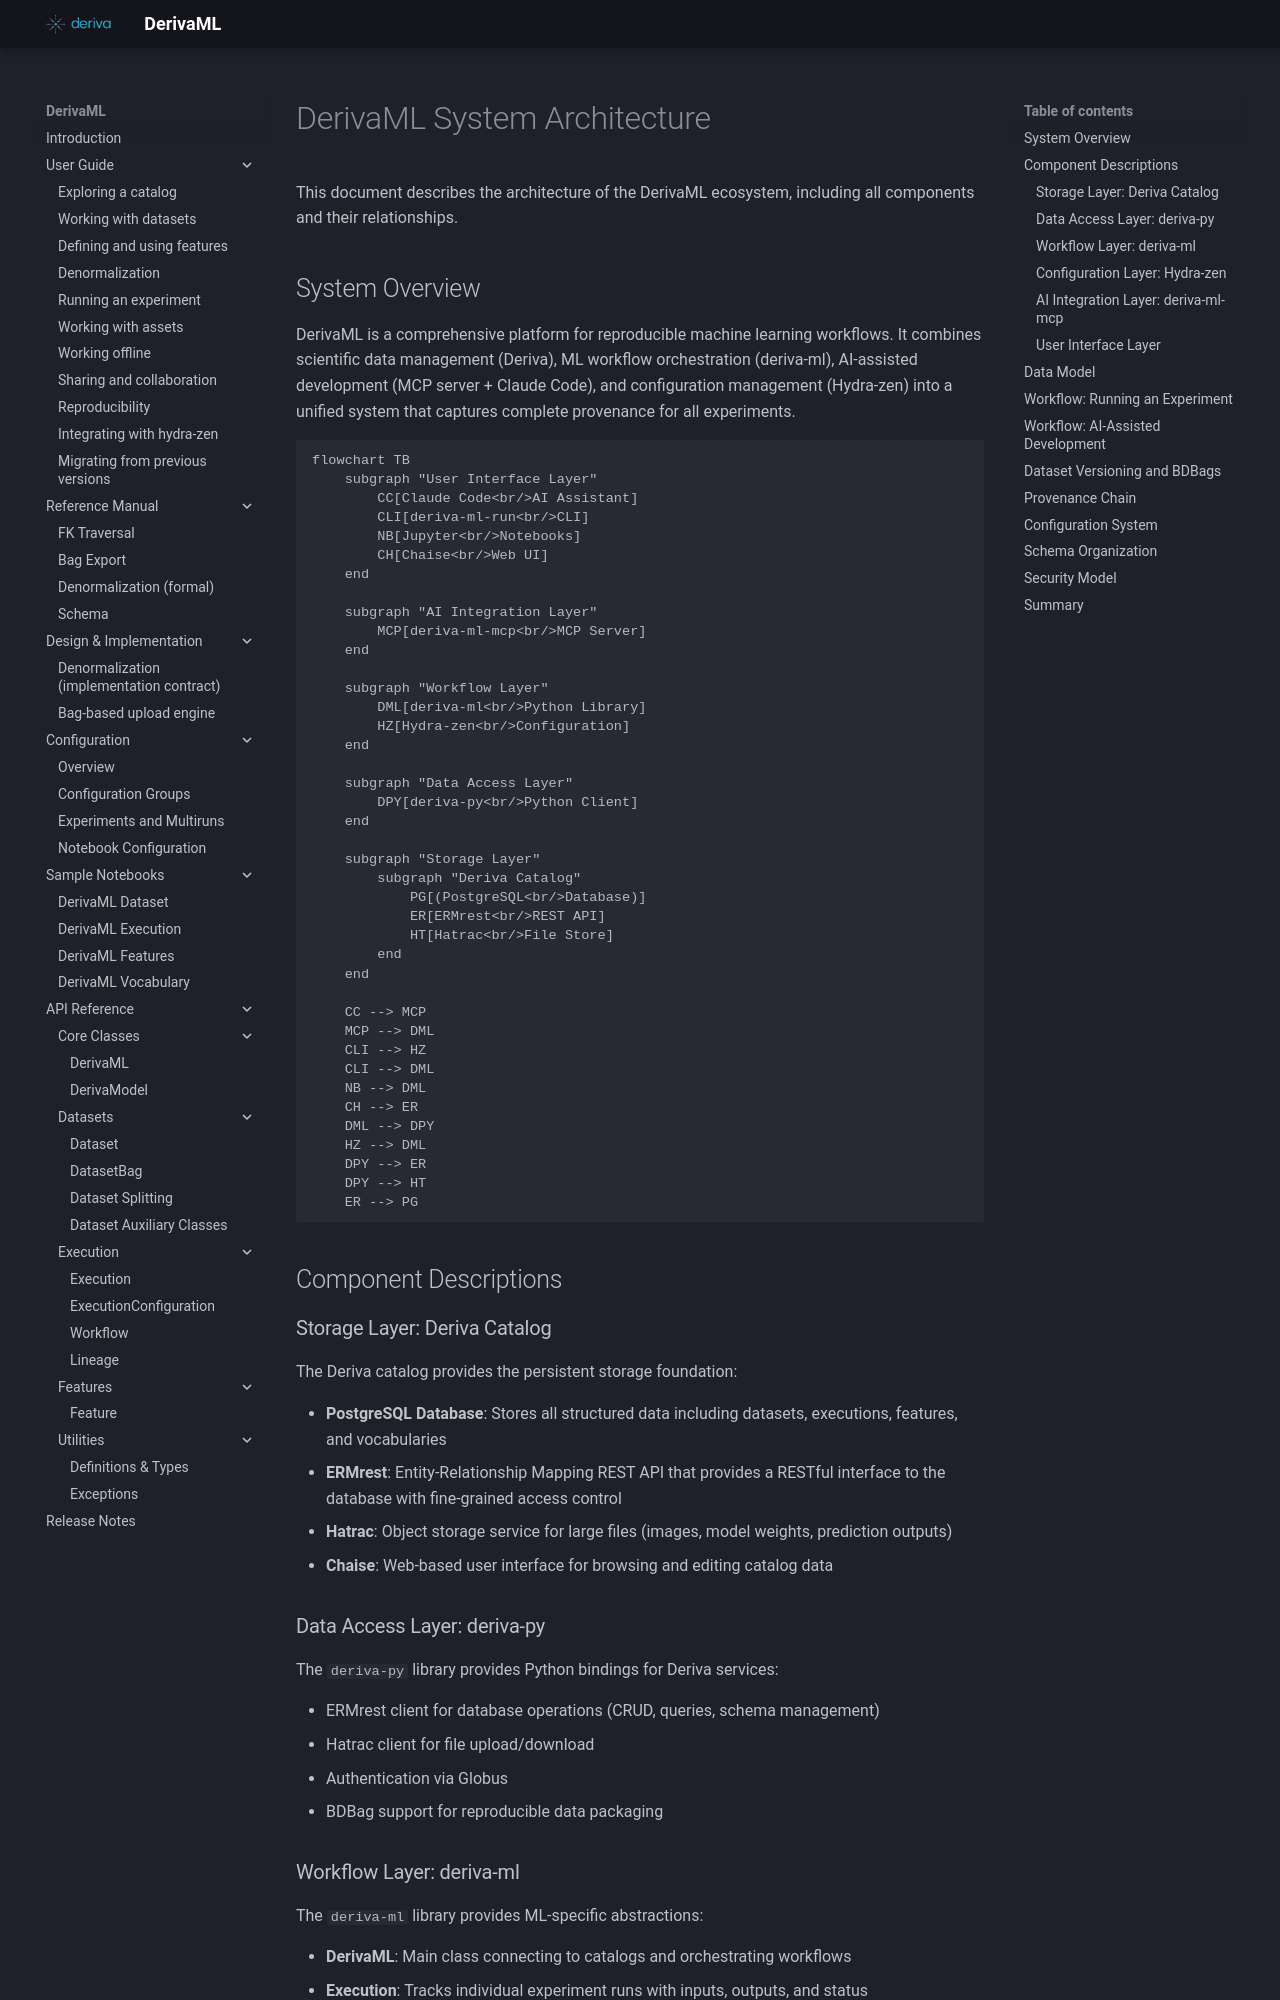

repository: informatics-isi-edu/deriva-ml · page: architecture/index.html · generator: mkdocs

# DerivaML System Architecture

This document describes the architecture of the DerivaML ecosystem, including all components and their relationships.

## System Overview

DerivaML is a comprehensive platform for reproducible machine learning workflows. It combines scientific data management (Deriva), ML workflow orchestration (deriva-ml), AI-assisted development (MCP server + Claude Code), and configuration management (Hydra-zen) into a unified system that captures complete provenance for all experiments.

```mermaid
flowchart TB
    subgraph "User Interface Layer"
        CC[Claude Code<br/>AI Assistant]
        CLI[deriva-ml-run<br/>CLI]
        NB[Jupyter<br/>Notebooks]
        CH[Chaise<br/>Web UI]
    end

    subgraph "AI Integration Layer"
        MCP[deriva-ml-mcp<br/>MCP Server]
    end

    subgraph "Workflow Layer"
        DML[deriva-ml<br/>Python Library]
        HZ[Hydra-zen<br/>Configuration]
    end

    subgraph "Data Access Layer"
        DPY[deriva-py<br/>Python Client]
    end

    subgraph "Storage Layer"
        subgraph "Deriva Catalog"
            PG[(PostgreSQL<br/>Database)]
            ER[ERMrest<br/>REST API]
            HT[Hatrac<br/>File Store]
        end
    end

    CC --> MCP
    MCP --> DML
    CLI --> HZ
    CLI --> DML
    NB --> DML
    CH --> ER
    DML --> DPY
    HZ --> DML
    DPY --> ER
    DPY --> HT
    ER --> PG
```

## Component Descriptions

### Storage Layer: Deriva Catalog

The Deriva catalog provides the persistent storage foundation:

- **PostgreSQL Database**: Stores all structured data including datasets, executions, features, and vocabularies
- **ERMrest**: Entity-Relationship Mapping REST API that provides a RESTful interface to the database with fine-grained access control
- **Hatrac**: Object storage service for large files (images, model weights, prediction outputs)
- **Chaise**: Web-based user interface for browsing and editing catalog data

### Data Access Layer: deriva-py

The `deriva-py` library provides Python bindings for Deriva services:

- ERMrest client for database operations (CRUD, queries, schema management)
- Hatrac client for file upload/download
- Authentication via Globus
- BDBag support for reproducible data packaging
